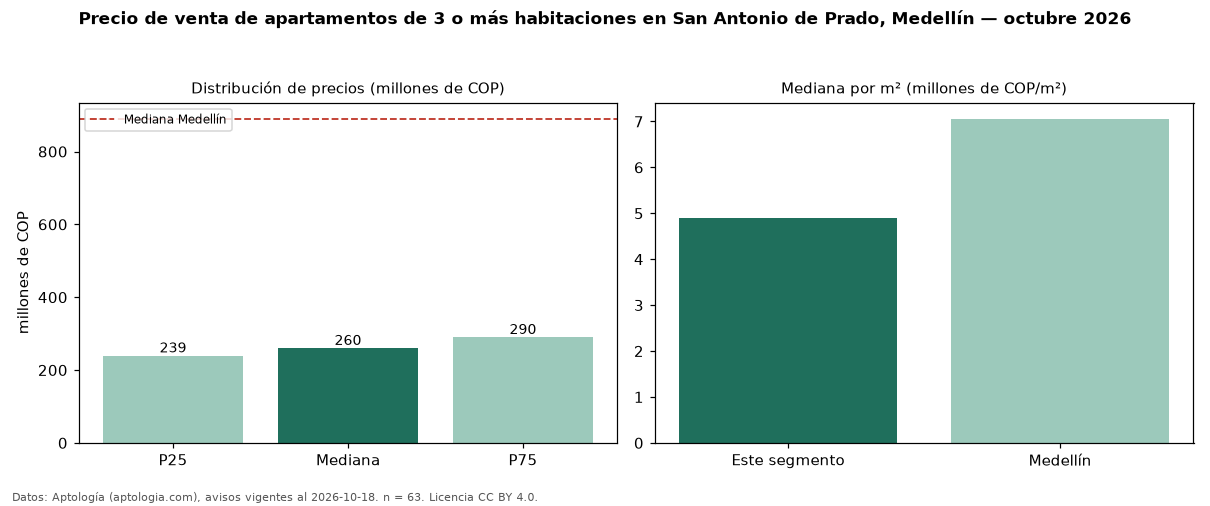

The data file committed next to this chart (first rows):
seccion, metrica, valor, moneda, n
precio, p25, 239450000, COP, 63
precio, mediana, 260000000, COP, 63
precio, p75, 290000000, COP, 63
precio, minimo, 190000000, COP, 63
precio, maximo, 1540000000, COP, 63
m2, mediana_precio_m2, 4893617, COP, 63
m2, area_mediana_m2, 53.0, m2, 63
admin, mediana_admin_mes, 205000, COP, 39
banos, mediana_banos, 2.0, , 
parqueadero, pct_con_parqueadero, 52.6, %, 38
estrato, estrato_mas_frecuente, 3, , 55
habitaciones, 3+, 260000000, COP, 63
ciudad, mediana_ciudad_referencia, 890000000, COP, 
ciudad, mediana_m2_ciudad, 7058824, COP, 
fuente, fecha_datos, 2026-10-18, , 
fuente, atribucion, https://www.aptologia.com/venta/medellin…, , 
fuente, licencia, CC BY 4.0, , 
